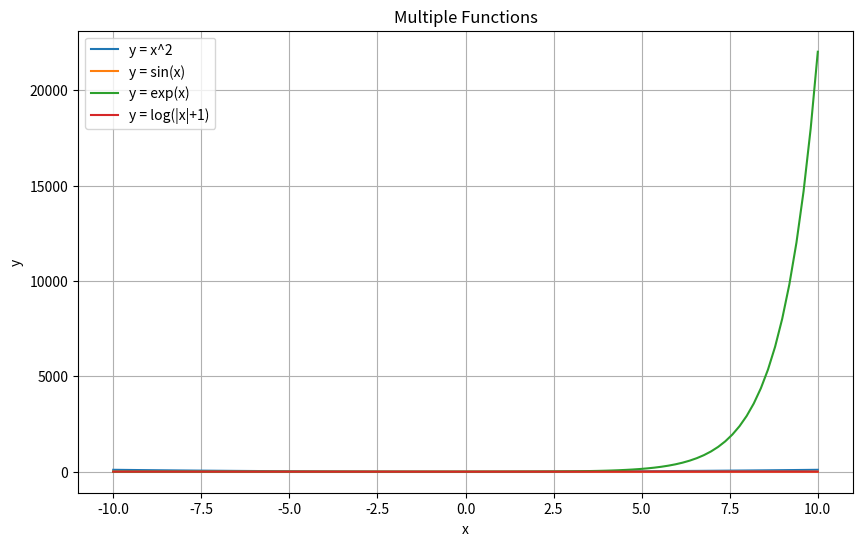

Write the Python code that produced this figure.
# Q1
import numpy as np

gfg = np.matrix('[4, 1, 9; 12, 3, 1; 4, 5, 6]')
sum_all = np.sum(gfg)
sum_row_wise = np.sum(gfg, axis=1)
sum_col_wise = np.sum(gfg, axis=0)

# Q2 (a)
array = np.array([10, 52, 62, 16, 16, 54, 453])
sorted_array = np.sort(array)
sorted_indices = np.argsort(array)
smallest_elements = np.partition(array, 4)[:4]
largest_elements = np.partition(array, -5)[-5:]

# Q2 (b)
array_float = np.array([1.0, 1.2, 2.2, 2.0, 3.0, 2.0])
integer_elements = array_float[array_float == np.floor(array_float)]
float_elements = array_float[array_float != np.floor(array_float)]

# Q3
first_name_initial = ord('I') 
last_name_initial = ord('V')  
X = first_name_initial + last_name_initial

sales = np.array([X, X+50, X+100, X+150, X+200])
tax_rate = ((X % 5) + 5) / 100
taxed_sales = sales * (1 + tax_rate)

discounted_sales = np.where(sales < X+100, sales * 0.95, sales * 0.90)
sales_matrix = np.tile(discounted_sales, (3, 1))
sales_increased = sales_matrix * np.array([1.02, 1.04, 1.06]).reshape(3, 1)

# Q4
import matplotlib.pyplot as plt

x = np.linspace(-10, 10, 100)
y_square = x**2
y_sin = np.sin(x)
y_exp = np.exp(x)
y_log = np.log(np.abs(x) + 1)

plt.figure(figsize=(10, 6))
plt.plot(x, y_square, label='y = x^2')
plt.plot(x, y_sin, label='y = sin(x)')
plt.plot(x, y_exp, label='y = exp(x)')
plt.plot(x, y_log, label='y = log(|x|+1)')
plt.title('Multiple Functions')
plt.xlabel('x')
plt.ylabel('y')
plt.grid(True)
plt.legend()
plt.show()
